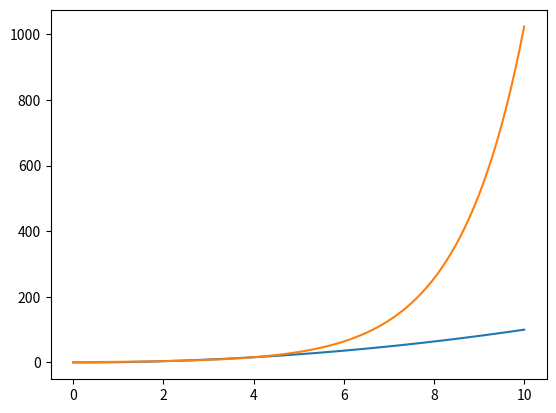

Write Python code to recreate this figure.
import numpy as np					#导入模块
import matplotlib.pyplot as plt 			#导入模块
import math						#导入模块
x = np.linspace(0, 10, 100)			#x轴坐标值
y1 = np.power(x,2)					#y1=x**2
y2 = np.exp2(x)					#y2=2**x
plt.plot(x, y1, x, y2)					#绘制图形
plt.show()						#显示图形
